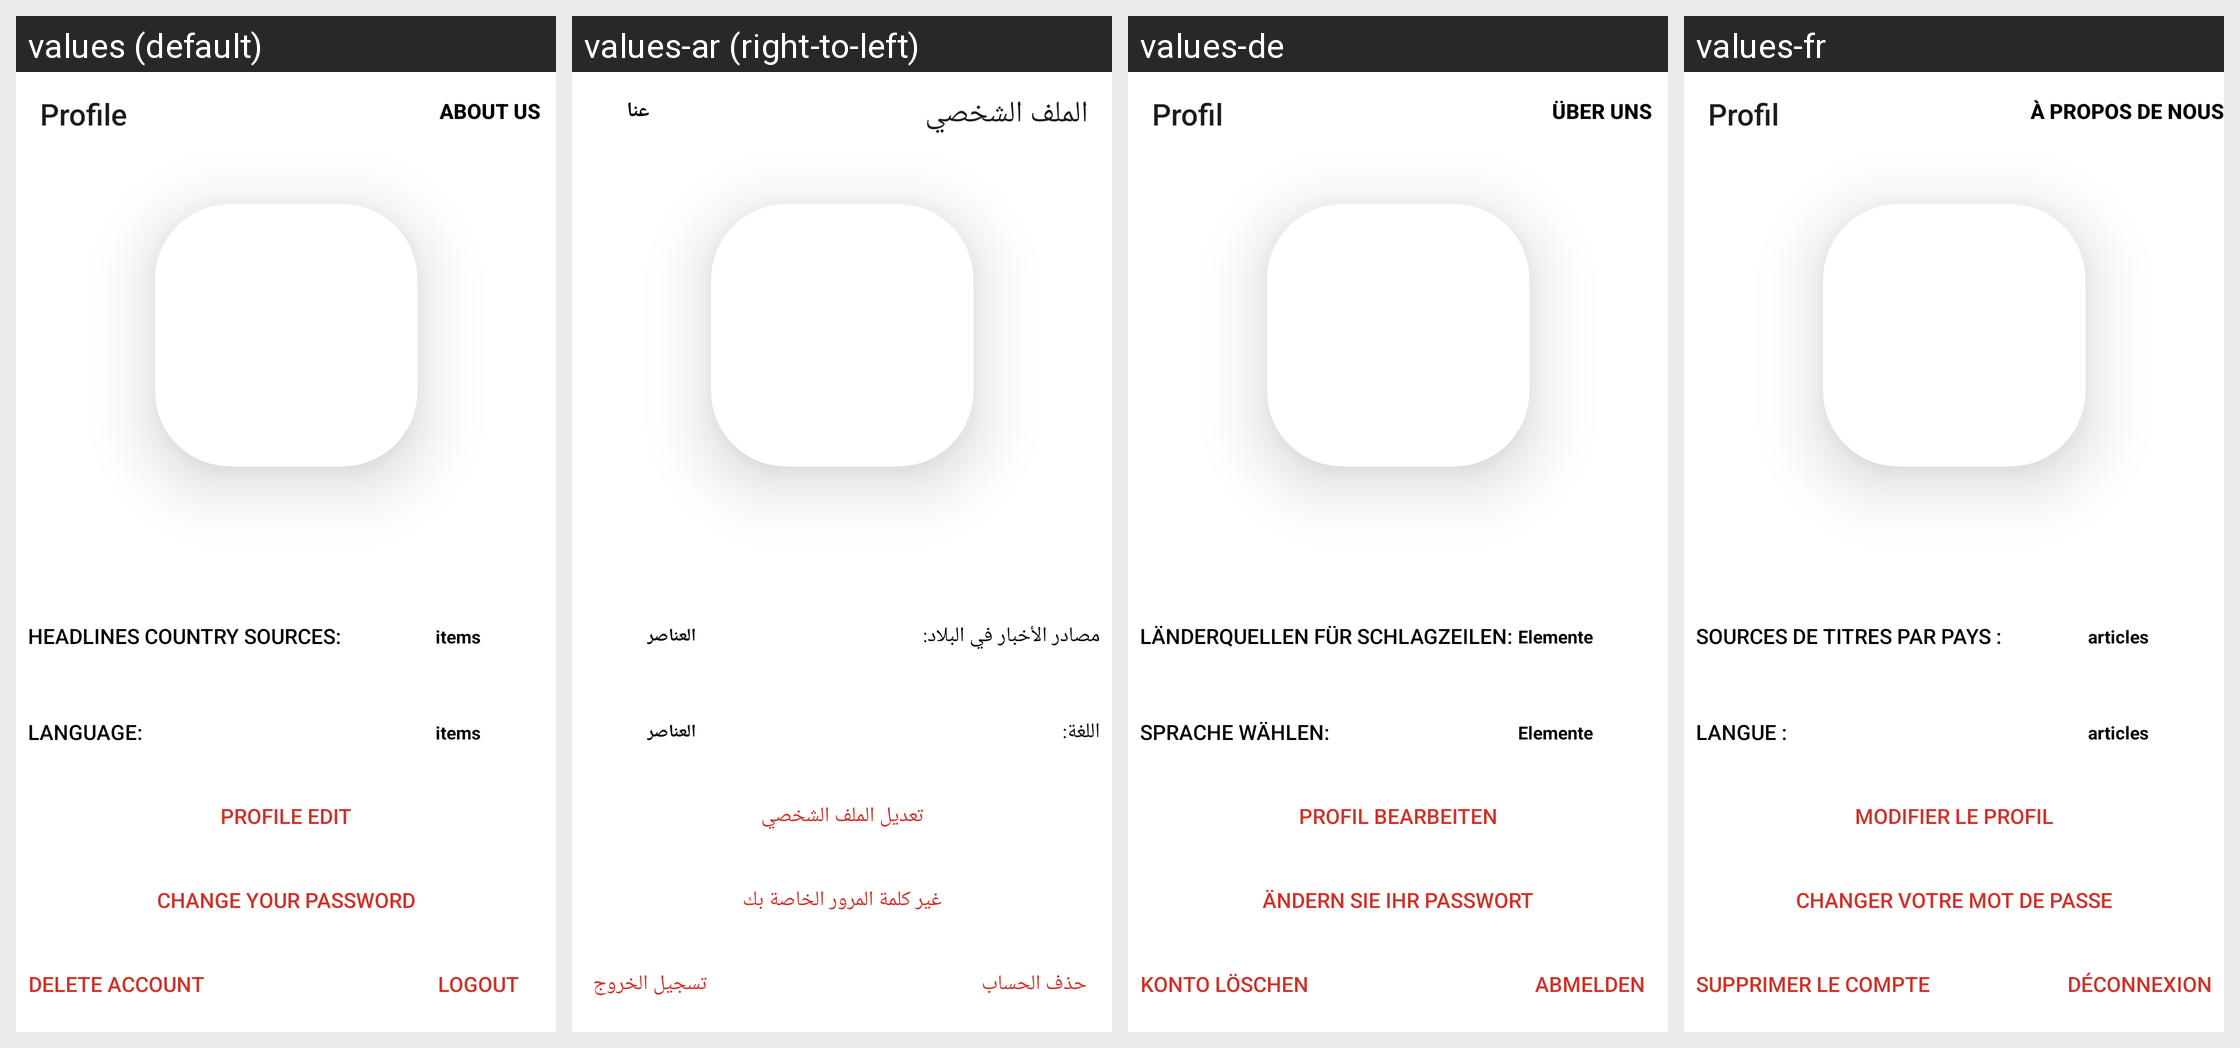

For this localized Android screen grid, give each drawn string resource with its value in every locale shown.
Android screen res/layout/fragment_profile.xml rendered under 4 locales, left to right: values (default), values-ar (right-to-left), values-de, values-fr. Device: Nexus 5 (rendered at 1080×1920; each locale shown at half size, 540×960, under a caption strip naming it); theme Theme.AndroidAbschluss.
Other locales in the repository, not shown: values-es.
Strings drawn on this screen, with the default value and each locale's value (text and hints the layout hard-codes, and strings that could not be matched under every locale, appear in the picture but are not listed):

profile
  values: Profile
  values-ar: الملف الشخصي
  values-de: Profil
  values-fr: Profil

about_us
  values: About Us
  values-ar: عنا
  values-de: Über uns
  values-fr: À propos de nous

headlines_country_sources
  values: Headlines Country sources:
  values-ar: مصادر الأخبار في البلاد:
  values-de: Länderquellen für Schlagzeilen:
  values-fr: Sources de titres par pays :

items
  values: items
  values-ar: العناصر
  values-de: Elemente
  values-fr: articles

choose_your_language
  values: Language:
  values-ar: اللغة:
  values-de: Sprache wählen:
  values-fr: Langue :

profile_edit
  values: Profile edit
  values-ar: تعديل الملف الشخصي
  values-de: Profil bearbeiten
  values-fr: Modifier le profil

change_your_password
  values: Change your password
  values-ar: غير كلمة المرور الخاصة بك
  values-de: Ändern Sie Ihr Passwort
  values-fr: Changer votre mot de passe

logout
  values: logout
  values-ar: تسجيل الخروج
  values-de: Abmelden
  values-fr: Déconnexion

delete_account
  values: Delete account
  values-ar: حذف الحساب
  values-de: Konto löschen
  values-fr: Supprimer le compte
